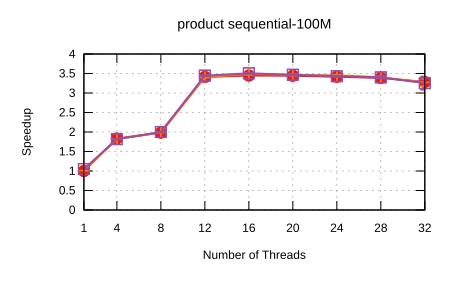

The file beside this chart, header and first rows:
Name, Mean, MeanLB, MeanUB, Stddev, StddevLB, StddevUB, scheduler, threads
product/sequential-100M, 7.002159100620935e-2, 6.805093006931123e-2, 7.346468769090485e-2, 4.71928820655722e-3, 2.699356925655777e-3, 6.090995295955257e-3, Self Scheduling (Current), 1
product/sequential-100M, 3.822448469845379e-2, 3.819147581651856e-2, 3.826793073343033e-2, 7.69173307636128e-5, 4.015738020280364e-5, 1.3347941717377172e-4, Self Scheduling (Current), 4
product/sequential-100M, 3.5305996999320514e-2, 3.525337314232347e-2, 3.5354855704256935e-2, 1.0708369951961883e-4, 6.952064306993111e-5, 1.6716000273436492e-4, Self Scheduling (Current), 8
product/sequential-100M, 2.0524812242317825e-2, 2.0475543265187163e-2, 2.0600044992752396e-2, 1.5128716128524178e-4, 1.041062815130826e-4, 2.0045085504466877e-4, Self Scheduling (Current), 12
product/sequential-100M, 2.0304730574333178e-2, 2.017030050957499e-2, 2.0637337970353352e-2, 4.3803835167285053e-4, 1.6920165308567057e-4, 8.222245527193153e-4, Self Scheduling (Current), 16
product/sequential-100M, 2.0338361449463997e-2, 2.027789044605905e-2, 2.0414128078148817e-2, 1.6140124688258535e-4, 1.0489383555698116e-4, 2.253086347324392e-4, Self Scheduling (Current), 20
product/sequential-100M, 2.048734688180806e-2, 2.0407878055977585e-2, 2.0590912028228096e-2, 2.1678423476898345e-4, 1.2944150937934163e-4, 2.6695560650580243e-4, Self Scheduling (Current), 24
product/sequential-100M, 2.067740730331784e-2, 2.0601929489464727e-2, 2.078784643823536e-2, 2.147176383141311e-4, 1.5408154684405374e-4, 2.7384610483230197e-4, Self Scheduling (Current), 28
product/sequential-100M, 2.1340817754848487e-2, 2.104180389660553e-2, 2.1953891926699217e-2, 9.611633097403828e-4, 5.254104035895748e-4, 1.4515842339356726e-3, Self Scheduling (Current), 32
product/sequential-100M, 6.921196761833978e-2, 6.908385368118351e-2, 6.93486664378357e-2, 2.3082920924089243e-4, 1.6768144966533913e-4, 3.4287425927752643e-4, Sharded Self Scheduling, 1
product/sequential-100M, 3.851000283218839e-2, 3.849061372130048e-2, 3.8530865865284536e-2, 4.1067696347863904e-5, 3.2901057243993456e-5, 5.562560398643229e-5, Sharded Self Scheduling, 4
product/sequential-100M, 3.5167974703914404e-2, 3.512295455709266e-2, 3.521793228427948e-2, 1.0928004091365286e-4, 7.588126849893492e-5, 1.6591018172208702e-4, Sharded Self Scheduling, 8
product/sequential-100M, 2.0537193028486674e-2, 2.047101989515538e-2, 2.0641602585451238e-2, 2.0995291815246761e-4, 1.32582494292073e-4, 3.4094976861233546e-4, Sharded Self Scheduling, 12
product/sequential-100M, 2.0086040195719756e-2, 2.0018130103347912e-2, 2.020189365944563e-2, 2.1344197855836623e-4, 1.4565874908121858e-4, 3.255920733000881e-4, Sharded Self Scheduling, 16
product/sequential-100M, 2.0211505252909757e-2, 2.01204571515436e-2, 2.031120154754814e-2, 2.186131812397593e-4, 1.653280041907079e-4, 2.6260111704788294e-4, Sharded Self Scheduling, 20
product/sequential-100M, 2.027423046764711e-2, 2.021020488595526e-2, 2.0372336618635706e-2, 1.8601007910515384e-4, 1.2637994084072648e-4, 2.3357602342797355e-4, Sharded Self Scheduling, 24
product/sequential-100M, 2.056116857555978e-2, 2.0487499291804205e-2, 2.0701241468922278e-2, 2.3299508351683638e-4, 1.3319399281019846e-4, 2.9406608710986793e-4, Sharded Self Scheduling, 28
product/sequential-100M, 2.1416573074666823e-2, 2.1009523314233797e-2, 2.232153385211972e-2, 1.3746698705711946e-3, 6.585429768291712e-4, 2.298597102846905e-3, Sharded Self Scheduling, 32
product/sequential-100M, 6.668959848015435e-2, 6.657441122041753e-2, 6.691029141633537e-2, 2.7234001986217623e-4, 1.5596623876297397e-4, 4.1251370453429076e-4, Trapezoid Self Scheduling, 1
product/sequential-100M, 3.854687608432716e-2, 3.852081248994597e-2, 3.8641079209459125e-2, 9.161528752404426e-5, 2.5998715031357763e-5, 1.661773945454356e-4, Trapezoid Self Scheduling, 4
product/sequential-100M, 3.5004165673766234e-2, 3.4924787733145966e-2, 3.51576018905949e-2, 2.4060007480204004e-4, 1.23034392526357e-4, 3.914720000549985e-4, Trapezoid Self Scheduling, 8
product/sequential-100M, 2.0322971955440663e-2, 2.0276433494707997e-2, 2.0403523517070622e-2, 1.3844845542480022e-4, 3.104406766697369e-5, 2.3055890859310615e-4, Trapezoid Self Scheduling, 12
product/sequential-100M, 1.997610258351651e-2, 1.993347422274106e-2, 2.0077325951349163e-2, 1.4185905133820567e-4, 7.956519814628208e-5, 2.2131172474703964e-4, Trapezoid Self Scheduling, 16
product/sequential-100M, 2.0192103974336836e-2, 2.0124316125339457e-2, 2.0287088652613604e-2, 1.859102787237617e-4, 1.0616308542104133e-4, 2.476258283550335e-4, Trapezoid Self Scheduling, 20
product/sequential-100M, 2.0415985275349352e-2, 2.0359981455631643e-2, 2.0503797612850275e-2, 1.8101229035675267e-4, 1.359202067995785e-4, 2.4331475257213708e-4, Trapezoid Self Scheduling, 24
product/sequential-100M, 2.058856756732417e-2, 2.0500499729856136e-2, 2.084465085515197e-2, 3.243852607360066e-4, 1.4740281435347564e-4, 5.75799721089164e-4, Trapezoid Self Scheduling, 28
product/sequential-100M, 2.152750646294111e-2, 2.089538691404204e-2, 2.3192087628885364e-2, 2.173742529179923e-3, 7.76778290938356e-4, 3.9628267770831e-3, Trapezoid Self Scheduling, 32
